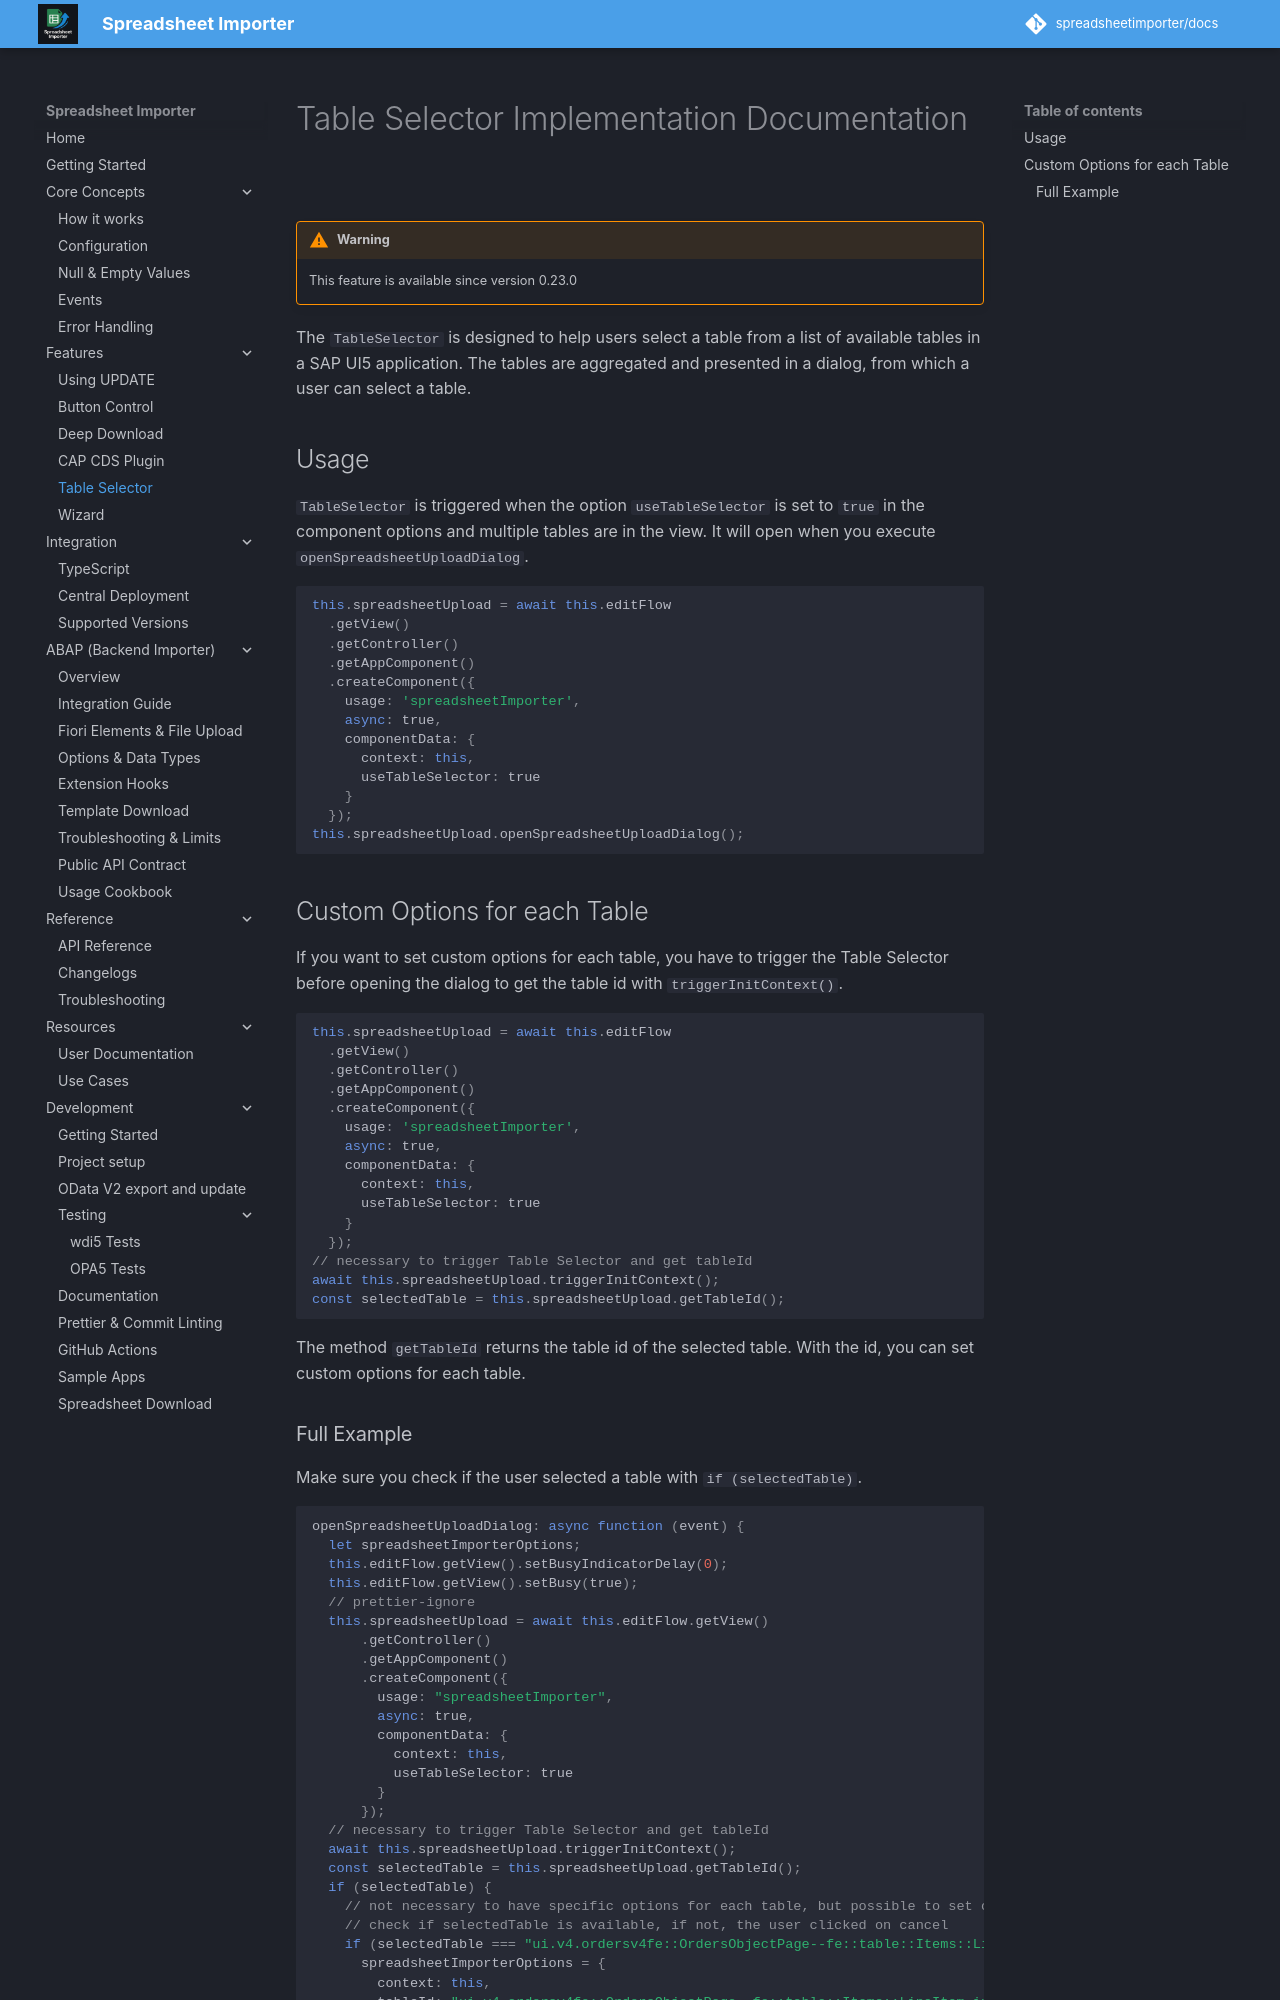

repository: spreadsheetimporter/docs · page: ui5/pages/TableSelector/index.html · generator: mkdocs

# Table Selector Implementation Documentation

<!-- prettier-ignore-start -->
!!! warning
    This feature is available since version 0.23.0
<!-- prettier-ignore-end -->

The `TableSelector` is designed to help users select a table from a list of available tables in a SAP UI5 application. The tables are aggregated and presented in a dialog, from which a user can select a table.

## Usage

`TableSelector` is triggered when the option `useTableSelector` is set to `true` in the component options and multiple tables are in the view. It will open when you execute `openSpreadsheetUploadDialog`.

```js
this.spreadsheetUpload = await this.editFlow
  .getView()
  .getController()
  .getAppComponent()
  .createComponent({
    usage: 'spreadsheetImporter',
    async: true,
    componentData: {
      context: this,
      useTableSelector: true
    }
  });
this.spreadsheetUpload.openSpreadsheetUploadDialog();
```

## Custom Options for each Table

If you want to set custom options for each table, you have to trigger the Table Selector before opening the dialog to get the table id with `triggerInitContext()`.

```js
this.spreadsheetUpload = await this.editFlow
  .getView()
  .getController()
  .getAppComponent()
  .createComponent({
    usage: 'spreadsheetImporter',
    async: true,
    componentData: {
      context: this,
      useTableSelector: true
    }
  });
// necessary to trigger Table Selector and get tableId
await this.spreadsheetUpload.triggerInitContext();
const selectedTable = this.spreadsheetUpload.getTableId();
```

The method `getTableId` returns the table id of the selected table. With the id, you can set custom options for each table.
